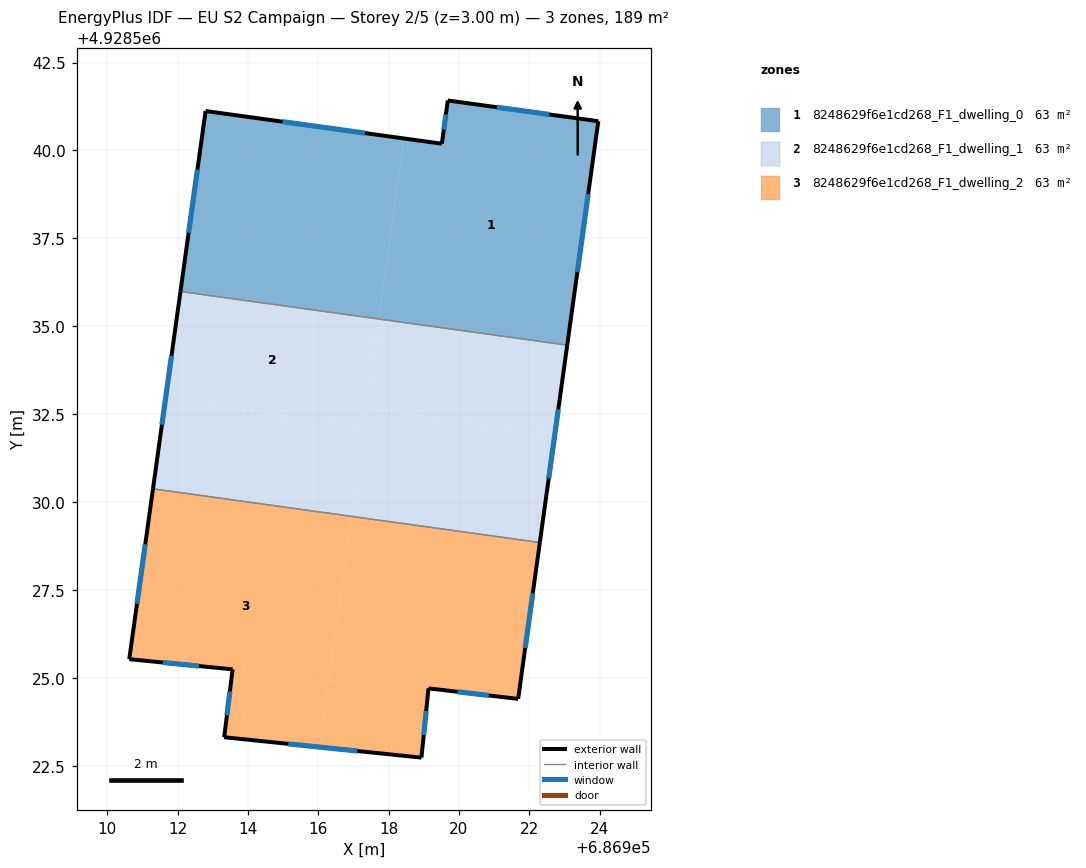
=== STOREY PLAN SPEC (per zone: floor XY polygon, exterior-wall plan segments, windows/doors) ===
zone 1: 8248629f6e1cd268_F1_dwelling_0  (62.9 m²)
  floor: (686923.96, 4928540.83) (686923.08, 4928534.46) (686917.72, 4928535.21) (686918.44, 4928540.34) (686919.52, 4928540.19) (686919.69, 4928541.42)
  floor: (686918.44, 4928540.34) (686917.72, 4928535.21) (686912.08, 4928535.99) (686912.80, 4928541.12)
  exterior wall: (686923.96, 4928540.83) – (686919.69, 4928541.42)  [4.3 m]
    window: (686922.57, 4928541.02) – (686921.08, 4928541.23)  [1.6 m²]
  exterior wall: (686923.08, 4928534.46) – (686923.96, 4928540.83)  [6.4 m]
    window: (686923.37, 4928536.53) – (686923.68, 4928538.76)  [2.4 m²]
  exterior wall: (686912.80, 4928541.12) – (686912.08, 4928535.99)  [5.2 m]
    window: (686912.56, 4928539.45) – (686912.31, 4928537.66)  [1.9 m²]
  exterior wall: (686919.52, 4928540.19) – (686912.80, 4928541.12)  [6.8 m]
    window: (686917.33, 4928540.49) – (686914.98, 4928540.82)  [2.5 m²]
  exterior wall: (686919.69, 4928541.42) – (686919.52, 4928540.19)  [1.2 m]
    window: (686919.63, 4928541.02) – (686919.57, 4928540.59)  [0.5 m²]
  interior walls: 1
zone 2: 8248629f6e1cd268_F1_dwelling_1  (62.9 m²)
  floor: (686917.72, 4928535.21) (686917.30, 4928532.13) (686911.65, 4928532.92) (686912.08, 4928535.99)
  floor: (686917.30, 4928532.13) (686916.95, 4928529.59) (686911.30, 4928530.38) (686911.65, 4928532.92)
  floor: (686923.08, 4928534.46) (686922.73, 4928531.94) (686917.37, 4928532.68) (686917.72, 4928535.21)
  floor: (686922.73, 4928531.94) (686922.30, 4928528.85) (686916.95, 4928529.59) (686917.37, 4928532.68)
  exterior wall: (686912.08, 4928535.99) – (686911.30, 4928530.38)  [5.7 m]
    window: (686911.83, 4928534.16) – (686911.55, 4928532.20)  [2.1 m²]
  exterior wall: (686922.30, 4928528.85) – (686923.08, 4928534.46)  [5.7 m]
    window: (686922.56, 4928530.68) – (686922.83, 4928532.64)  [2.1 m²]
  interior walls: 2
zone 3: 8248629f6e1cd268_F1_dwelling_2  (62.9 m²)
  floor: (686916.95, 4928529.59) (686916.04, 4928523.03) (686913.32, 4928523.31) (686913.56, 4928525.24) (686910.62, 4928525.53) (686911.30, 4928530.38)
  floor: (686922.30, 4928528.85) (686921.69, 4928524.40) (686919.14, 4928524.70) (686918.94, 4928522.73) (686916.04, 4928523.03) (686916.95, 4928529.59)
  exterior wall: (686919.14, 4928524.70) – (686921.69, 4928524.40)  [2.6 m]
    window: (686919.96, 4928524.60) – (686920.86, 4928524.50)  [0.9 m²]
  exterior wall: (686918.94, 4928522.73) – (686919.14, 4928524.70)  [2.0 m]
    window: (686919.00, 4928523.37) – (686919.07, 4928524.06)  [0.7 m²]
  exterior wall: (686913.32, 4928523.31) – (686918.94, 4928522.73)  [5.6 m]
    window: (686915.15, 4928523.12) – (686917.11, 4928522.92)  [2.1 m²]
  exterior wall: (686913.56, 4928525.24) – (686913.32, 4928523.31)  [1.9 m]
    window: (686913.49, 4928524.61) – (686913.40, 4928523.94)  [0.7 m²]
  exterior wall: (686910.62, 4928525.53) – (686913.56, 4928525.24)  [3.0 m]
    window: (686911.58, 4928525.44) – (686912.61, 4928525.34)  [1.1 m²]
  exterior wall: (686911.30, 4928530.38) – (686910.62, 4928525.53)  [4.9 m]
    window: (686911.08, 4928528.80) – (686910.84, 4928527.11)  [1.8 m²]
  exterior wall: (686921.69, 4928524.40) – (686922.30, 4928528.85)  [4.5 m]
    window: (686921.89, 4928525.85) – (686922.10, 4928527.40)  [1.6 m²]
  interior walls: 1

=== DERIVED (storey summary) ===
Building: EU S2 Campaign
Storey: 2 of 5  (floor level z = 3.00 m)
Storey gross floor area: 188.8 m²
Zones on this storey: 3
  - 8248629f6e1cd268_F1_dwelling_0: floor 62.9 m²; exterior wall 24.0 m (71.9 m²); 5 window(s) 8.8 m²; WWR 12.2%
  - 8248629f6e1cd268_F1_dwelling_1: floor 62.9 m²; exterior wall 11.3 m (34.0 m²); 2 window(s) 4.2 m²; WWR 12.2%
  - 8248629f6e1cd268_F1_dwelling_2: floor 62.9 m²; exterior wall 24.5 m (73.4 m²); 7 window(s) 9.0 m²; WWR 12.2%
Zone adjacency (shared interzone walls):
  - 8248629f6e1cd268_F1_dwelling_0 ↔ 8248629f6e1cd268_F1_dwelling_1
  - 8248629f6e1cd268_F1_dwelling_1 ↔ 8248629f6e1cd268_F1_dwelling_2